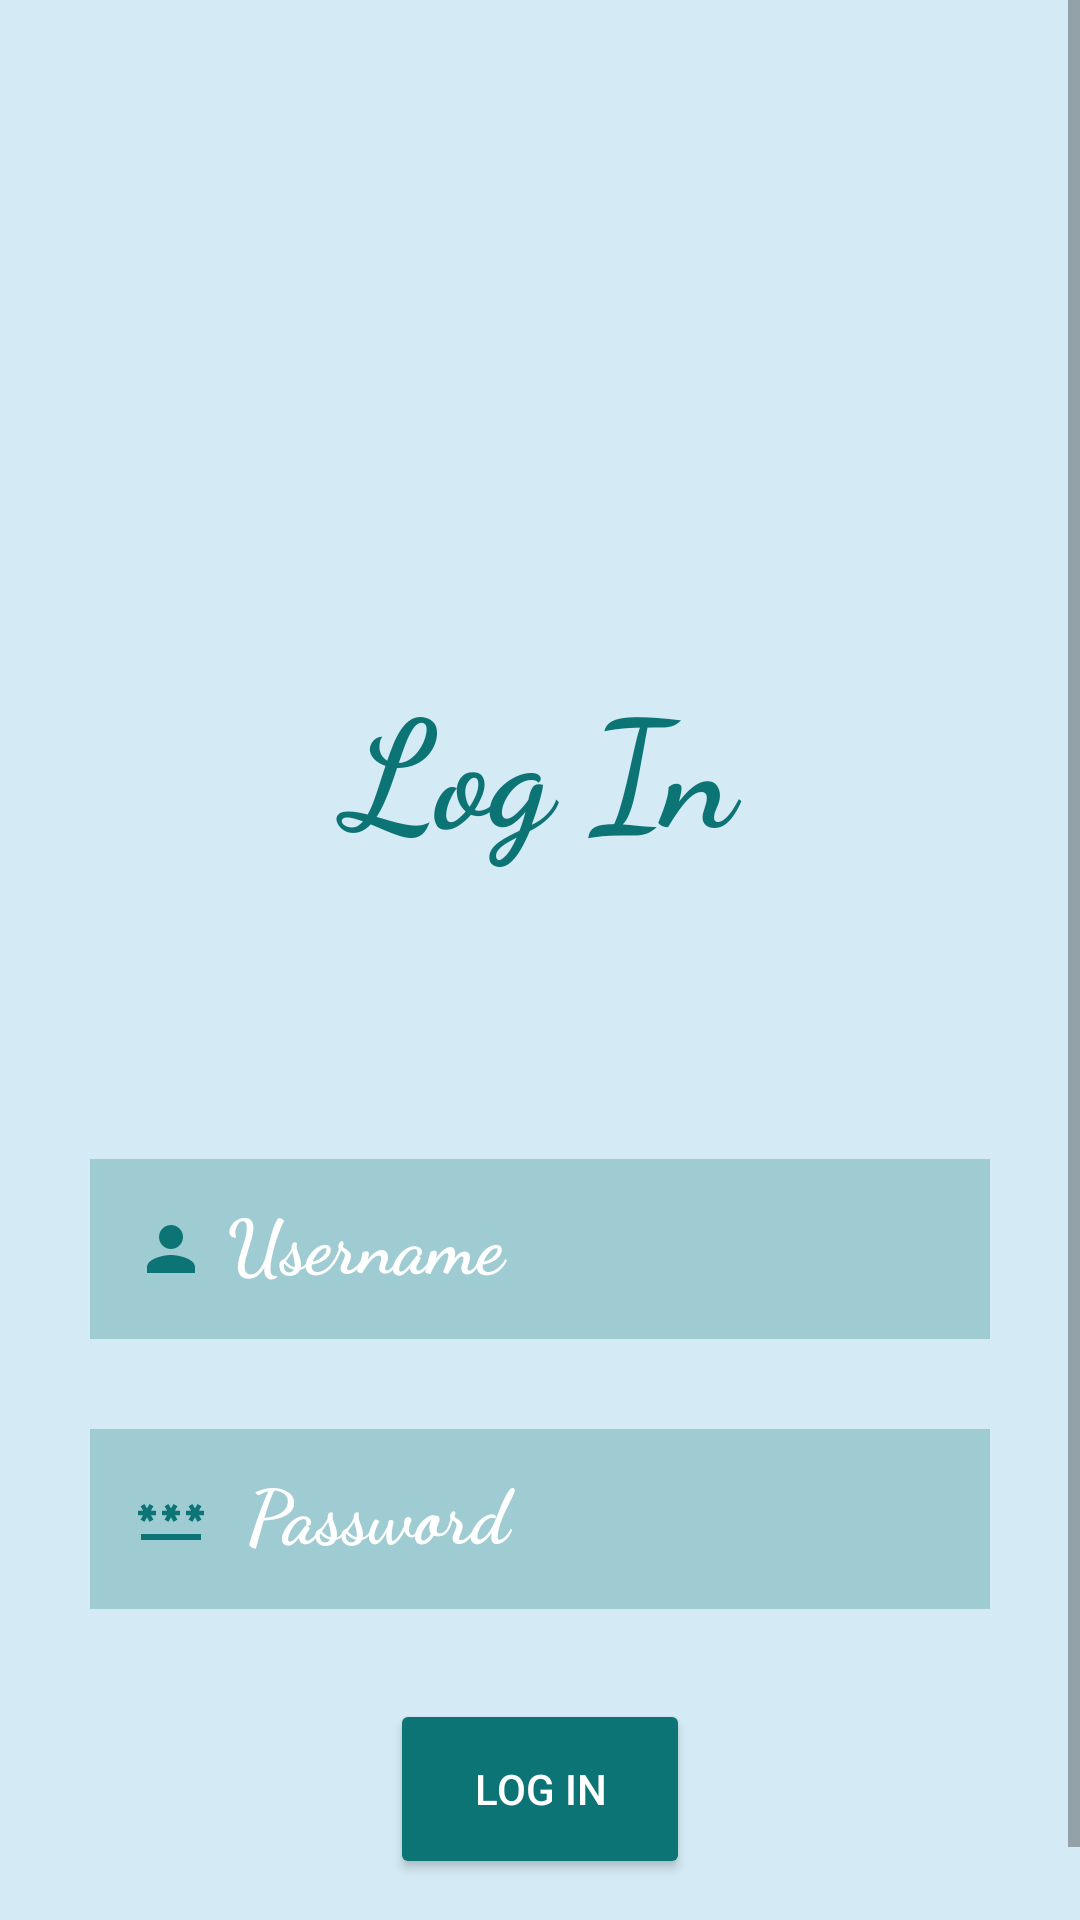

Write the Android layout XML for this screen, with the resource values it uses.
<!-- AndroidManifest.xml: application theme Theme.SweetShopAdmin -->
<!-- res/layout/activity_login.xml -->
<?xml version="1.0" encoding="utf-8"?>
<ScrollView
    android:layout_width="match_parent"
    android:layout_height="match_parent"
    xmlns:android="http://schemas.android.com/apk/res/android"
    android:background="#D4EAF4">

    <LinearLayout
        xmlns:android="http://schemas.android.com/apk/res/android"
        xmlns:app="http://schemas.android.com/apk/res-auto"
        xmlns:tools="http://schemas.android.com/tools"
        android:layout_width="match_parent"
        android:layout_height="match_parent"
        tools:context=".Login"
        android:orientation="vertical"
        android:background="#D4EAF4"
        >

        <TextView
            android:layout_width="match_parent"
            android:layout_height="wrap_content"
            android:layout_marginTop="220dp"
            android:fontFamily="cursive"
            android:gravity="center"
            android:text="Log In"
            android:textColor="#0C7474"
            android:textSize="50dp"
            android:textStyle="bold" />
        <TextView
            android:layout_width="match_parent"
            android:layout_height="wrap_content"
            android:layout_marginTop="20dp"
            android:gravity="center"
            android:textColor="#FF1100"
            android:textSize="20dp"
            android:textStyle="bold"
            android:id="@+id/tvmessagelogin"/>
        <EditText
            android:layout_width="300dp"
            android:layout_height="60dp"
            android:layout_marginTop="50dp"
            android:fontFamily="cursive"
            android:layout_gravity="center"
            android:hint=" Username"
            android:textColorHint="@color/white"
            android:textSize="25dp"
            android:drawableLeft="@drawable/ic_baseline_person_24"
            android:background="#440C7474"
            android:padding="15dp"
            android:textStyle="bold"
            android:id="@+id/etUsername"
            android:inputType="textPersonName"
            android:textColor="@color/white"/>

        <EditText
            android:layout_width="300dp"
            android:layout_height="60dp"
            android:layout_marginTop="30dp"
            android:fontFamily="cursive"
            android:layout_gravity="center"
            android:hint="  Password"
            android:textColorHint="@color/white"
            android:textSize="25dp"
            android:drawableLeft="@drawable/ic_baseline_password_24"
            android:background="#440C7474"
            android:padding="15dp"
            android:textStyle="bold"
            android:inputType="textPassword"
            android:id="@+id/etPassword"
            android:textColor="@color/white"/>

        <Button
            android:layout_width="100dp"
            android:layout_height="60dp"
            android:layout_gravity="center"
            android:layout_marginTop="30dp"
            android:text="Log In"
            android:textColor="@color/white"
            android:backgroundTint="#0C7474"
            android:onClick="Login"
            />

<LinearLayout
    android:layout_width="match_parent"
    android:layout_height="wrap_content">
        <TextView
            android:layout_width="wrap_content"
            android:layout_height="wrap_content"
            android:text="Don't have an account?  "
            android:layout_marginTop="20dp"
            android:layout_marginLeft="100dp"
            android:textColor="#770C7474"
            android:textStyle="bold"
           />
    <TextView
        android:layout_width="wrap_content"
        android:layout_height="wrap_content"
        android:text="SignUp"
        android:layout_marginTop="20dp"

        android:textColor="#0C7474"
        android:textStyle="bold"
        android:id="@+id/tvsignup"/>
</LinearLayout>
    </LinearLayout>
</ScrollView>
<!-- resources referenced by this layout -->
<resources>
  <!-- drawable ic_baseline_password_24 (drawable) -->
  <vector android:height="24dp" android:tint="#0C7474"
      android:viewportHeight="24" android:viewportWidth="24"
      android:width="24dp" xmlns:android="http://schemas.android.com/apk/res/android">
      <path android:fillColor="@android:color/white" android:pathData="M2,17h20v2H2V17zM3.15,12.95L4,11.47l0.85,1.48l1.3,-0.75L5.3,10.72H7v-1.5H5.3l0.85,-1.47L4.85,7L4,8.47L3.15,7l-1.3,0.75L2.7,9.22H1v1.5h1.7L1.85,12.2L3.15,12.95zM9.85,12.2l1.3,0.75L12,11.47l0.85,1.48l1.3,-0.75l-0.85,-1.48H15v-1.5h-1.7l0.85,-1.47L12.85,7L12,8.47L11.15,7l-1.3,0.75l0.85,1.47H9v1.5h1.7L9.85,12.2zM23,9.22h-1.7l0.85,-1.47L20.85,7L20,8.47L19.15,7l-1.3,0.75l0.85,1.47H17v1.5h1.7l-0.85,1.48l1.3,0.75L20,11.47l0.85,1.48l1.3,-0.75l-0.85,-1.48H23V9.22z"/>
  </vector>
  <!-- drawable ic_baseline_person_24 (drawable) -->
  <vector android:height="24dp" android:tint="#0C7474"
      android:viewportHeight="24" android:viewportWidth="24"
      android:width="24dp" xmlns:android="http://schemas.android.com/apk/res/android">
      <path android:fillColor="@android:color/white" android:pathData="M12,12c2.21,0 4,-1.79 4,-4s-1.79,-4 -4,-4 -4,1.79 -4,4 1.79,4 4,4zM12,14c-2.67,0 -8,1.34 -8,4v2h16v-2c0,-2.66 -5.33,-4 -8,-4z"/>
  </vector>
  <style name="Theme.SweetShopAdmin" parent="Theme.MaterialComponents.DayNight.DarkActionBar">
          
          <item name="colorPrimary">#367E77</item>
          <item name="colorPrimaryVariant">@color/teal_700</item>
          <item name="colorOnPrimary">@color/white</item>
          
          <item name="colorSecondary">@color/teal_200</item>
          <item name="colorSecondaryVariant">@color/teal_700</item>
          <item name="colorOnSecondary">@color/black</item>
          
          <item name="android:statusBarColor">?attr/colorPrimaryVariant</item>
          
      </style>
  <!-- not gathered from this repository: default colours our renderer supplied (Android Studio template values) -->
  <color name="teal_200">#FF03DAC5</color>
  <color name="teal_700">#FF018786</color>
  <color name="black">#FF000000</color>
  <color name="white">#FFFFFFFF</color>
</resources>
